Run: headless pygame with SDL's dummy video driver; simulated clock (each Clock.tick advances the game by its frame time, no real sleeping); random seed 0; keys injected as events and as key.get_pressed() state; no mouse input.
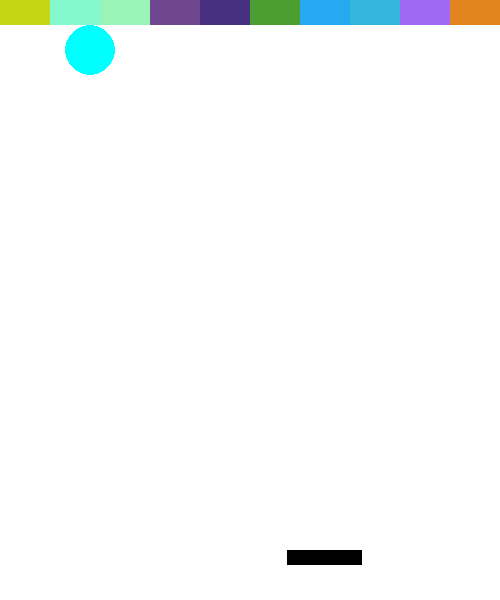
Frame 1 of 2 · flips 1–60 · no input
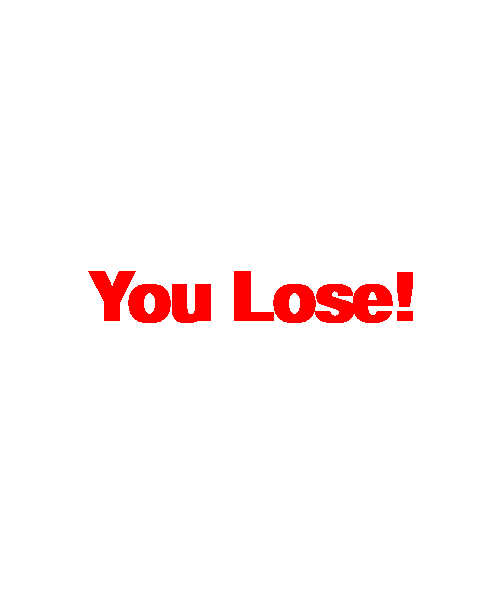
Frame 2 of 2 · flips 61–180 · tapped SPACE, RETURN · held RIGHT (→), D (game ended)

The pygame program that drew these frames:

# Get Pygame
import pygame
import random
pygame.init()

# Initialize Window
WIDTH = 500
HEIGHT = 600
win = pygame.display.set_mode((WIDTH, HEIGHT))
pygame.display.set_caption("Bricks")
win.fill((0, 0, 0))
FPS = pygame.time.Clock()

# Initiallize Variables
x = int(WIDTH / 2)
y = int(HEIGHT / 2)
xvel = 10
yvel = -5
radius = 25
width = 75
height = 15
rectx = WIDTH / 2 + width / 2
gameover = False
brickwidth = 50
brickheight = 25
bricks = []
font = pygame.font.SysFont("arial", 100, True, False)
i = 0
ione = 0
brick = 0

# Brick
class Brick(object):
    def __init__(self, x, y, width, height, color, win):
        self.x = x
        self.y = y
        self.win = win
        self.height = height
        self.width = width
        self.color = color
        self.visible = True

    def delete(self):
        self.visible = False

    def render(self):
        if self.visible:
            pygame.draw.rect(self.win, self.color, (self.x, self.y, self.width, self.height))

def color():
    return (random.randint(0, 255), random.randint(0, 255), random.randint(0, 255))


# Make Bricks
while i in range(0, int(HEIGHT / brickheight)):
    while ione in range(0, int(WIDTH / brickwidth)):
        brick = Brick(ione * brickwidth, i * brickheight, brickwidth, brickheight, color(), win)
        bricks.append(brick)

        ione += 1
    i += 1


# Render function
def render():
    global x
    global y
    global radius
    global width
    global height
    global rectx

    # Clear
    win.fill((255, 255, 255))

    # Ball
    pygame.draw.circle(win, (0, 255, 255), (x, y), radius)

    # You
    pygame.draw.rect(win, (0, 0, 0), (rectx, HEIGHT - 50, width, height))

    for brick in bricks:
        brick.render()

    # Update
    pygame.display.update()

# Loop
run = True
while run:
    FPS.tick(60)

    # window closed?
    for event in pygame.event.get():
        if event.type == pygame.QUIT:
            run = False

    if gameover:
        run = False
        pygame.time.delay(1000)

    # Collision With Walls
    if not x + xvel in range(radius, WIDTH - radius) or y + yvel - radius < 0:
        if not x + xvel in range(radius, WIDTH - radius):
            xvel *= -1

        else:
            yvel *= -1

    # Ball Touching You?
    if y + yvel > HEIGHT - 50 - height and x in range(int(rectx - height / 2 - radius), int(
            rectx + height / 2 + radius)):
        yvel *= -1

    x += xvel
    y += yvel

    # Update Your Pos
    keys = pygame.key.get_pressed()
    if keys[pygame.K_LEFT] and rectx - abs(xvel) * 2 > 0:
        rectx -= abs(xvel)

    if keys[pygame.K_RIGHT] and rectx + width + abs(xvel) * 2 < WIDTH:
        rectx += abs(xvel)

    # Collision with bricks
    for brick in bricks:
        if y < brick.y and x in range(brick.x, brick.x + brick.width) and brick.visible:
            brick.visible = False

    render()

    # You lose?
    if y > HEIGHT - 50:
        win.fill((255, 255, 255))
        text = font.render("You Lose!", False, (255, 0, 0))
        win.blit(text, (WIDTH / 2 - text.get_width() / 2,  HEIGHT / 2 - text.get_height() / 2))
        gameover = True
        pygame.display.update()
pygame.quit()
